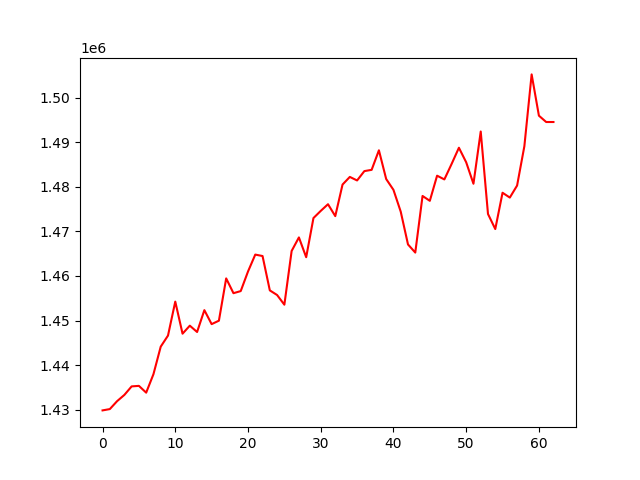

The table this chart was drawn from, first rows:
, 0
0, 1429836
1, 1430131
2, 1431909
3, 1433310
4, 1435223
5, 1435341
6, 1433818
7, 1437965
8, 1444140
9, 1446627
10, 1454247
11, 1447050
12, 1448847
13, 1447429
14, 1452330
15, 1449196
16, 1449968
17, 1459456
18, 1456137
19, 1456609
20, 1460996
21, 1464798
22, 1464475
23, 1456766
24, 1455727
25, 1453555
26, 1465610
27, 1468651
28, 1464210
29, 1472997
30, 1474599
31, 1476101
32, 1473429
33, 1480514
34, 1482226
35, 1481434
36, 1483530
37, 1483815
38, 1488200
39, 1481755
40, 1479325
41, 1474433
42, 1467073
43, 1465249
44, 1477953
45, 1476864
46, 1482504
47, 1481665
48, 1485150
49, 1488773
50, 1485512
51, 1480695
52, 1492416
53, 1473907
54, 1470528
55, 1478674
56, 1477591
57, 1480290
58, 1489110
59, 1505231
... 3 more rows
